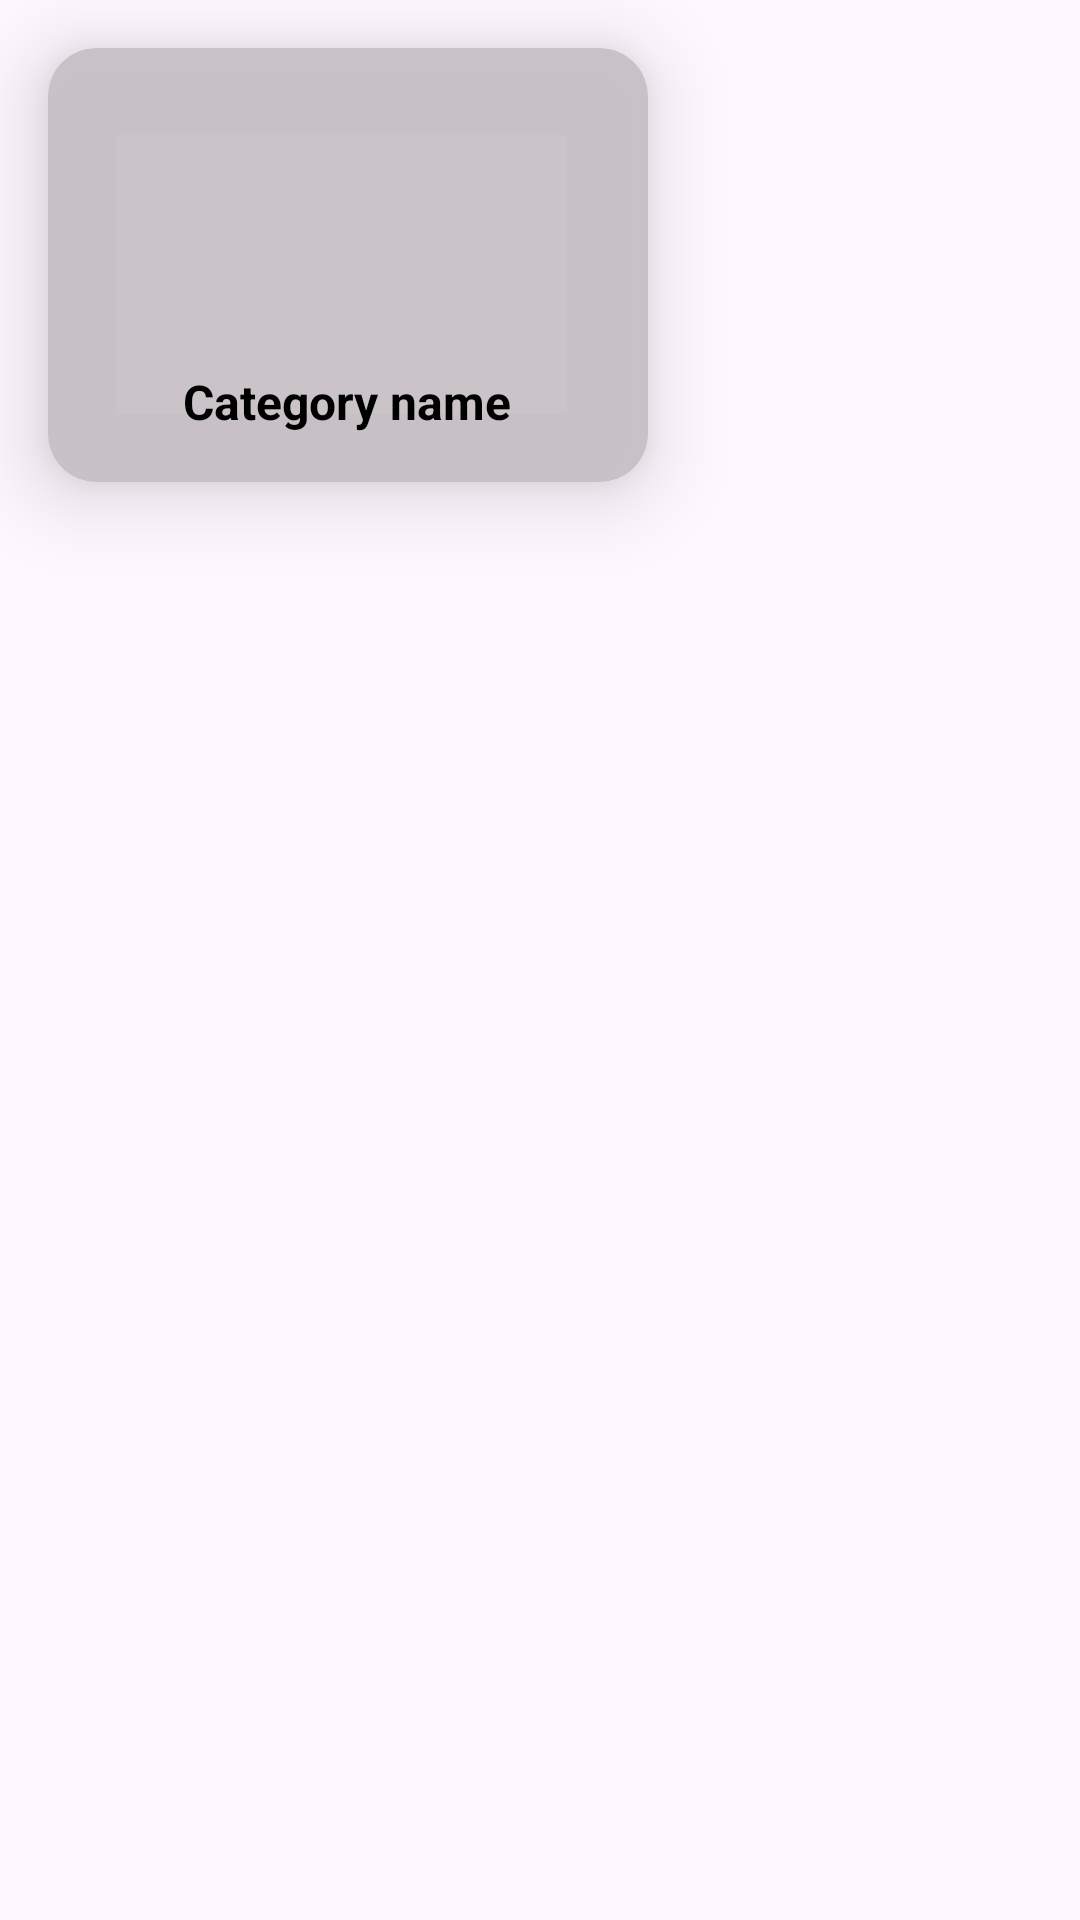

This screen was rendered from an Android layout file. Write that file and the resources it references.
<!-- AndroidManifest.xml: application theme Theme.BeautyProduct -->
<!-- res/layout/rv_get_all_category.xml -->
<?xml version="1.0" encoding="utf-8"?>
<LinearLayout xmlns:android="http://schemas.android.com/apk/res/android"
    android:layout_width="wrap_content"
    android:layout_height="match_parent"
    xmlns:app="http://schemas.android.com/apk/res-auto"
    android:orientation="vertical">
    <androidx.cardview.widget.CardView
        android:layout_width="200dp"
        android:layout_height="wrap_content"
        android:id="@+id/cvCategory"
        app:cardBackgroundColor="@color/Light_gray"
        app:cardElevation="16dp"
        app:cardCornerRadius="16dp"
        android:layout_margin="16dp">
    <LinearLayout
        android:layout_width="match_parent"
        android:layout_height="wrap_content"
        android:orientation="vertical"
        android:gravity="center"
        >

        <ImageView
            android:layout_width="75dp"
            android:layout_height="75dp"
            android:id="@+id/ivCategoryImage"
            android:src="@drawable/makeuploading"
            android:layout_marginTop="16dp"
            />

        <TextView
            android:layout_width="wrap_content"
            android:layout_height="wrap_content"
            android:id="@+id/tvcategoryname"
            android:text="Category name"
            android:textSize="16dp"
            android:textStyle="bold"
            android:textColor="@color/black"
            android:layout_marginTop="16dp"
            android:layout_marginBottom="16dp"/>
    </LinearLayout>
    </androidx.cardview.widget.CardView>
</LinearLayout>
<!-- resources referenced by this layout -->
<resources>
  <color name="Light_gray">#F0C7C1C5</color>
  <color name="black">#FF000000</color>
  <style name="Theme.BeautyProduct" parent="Base.Theme.BeautyProduct" />
  <style name="Base.Theme.BeautyProduct" parent="Theme.Material3.DayNight.NoActionBar">
          
          
      </style>
</resources>
